Run: headless pygame with SDL's dummy video driver; simulated clock (each Clock.tick advances the game by its frame time, no real sleeping); random seed 0; keys injected as events and as key.get_pressed() state; no mouse input.
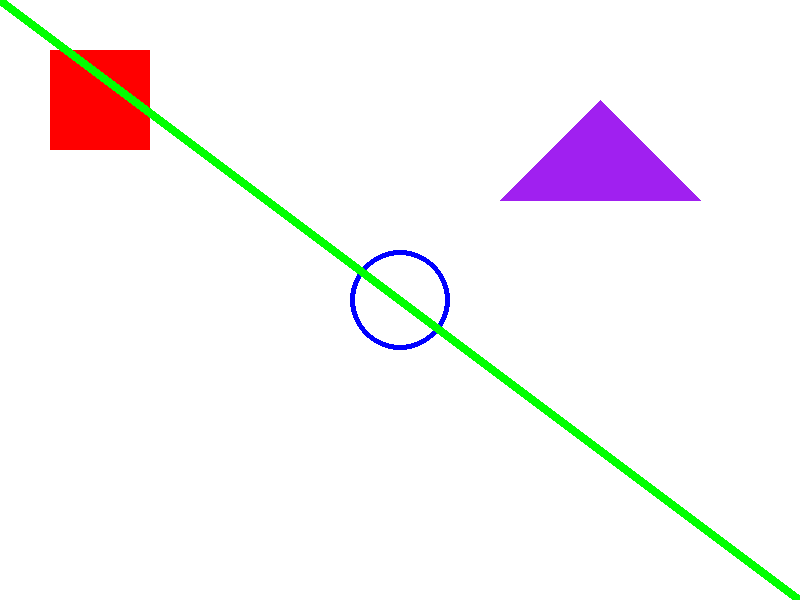
Frame 1 of 4 · flips 1–60 · no input
Frame 2 of 4 · flips 61–180 · tapped SPACE, RETURN · held RIGHT (→), D · screen unchanged from frame 1, image omitted
Frame 3 of 4 · flips 181–300 · held DOWN (↓), S · screen unchanged from frame 2, image omitted
Frame 4 of 4 · flips 301–420 · held LEFT (←), A, UP (↑), W · screen unchanged from frame 3, image omitted

The pygame program that drew these frames:

import pygame
import sys

pygame.init()
screen = pygame.display.set_mode((800, 600))
pygame.display.set_caption("Lesson 2: Drawing module")

while True:
    for event in pygame.event.get():
        if event.type == pygame.QUIT:
            pygame.quit()
            sys.exit()

    screen.fill("white")

    # 1. DRAW A RECTANGLE (Filled)
    # pygame.draw.rect(surface, color, (x, y, width, height))
    pygame.draw.rect(screen, (255, 0, 0), (50, 50, 100, 100))

    # 2. DRAW A CIRCLE (Outline only)
    # pygame.draw.circle(surface, color, (center_x, center_y), radius, width)
    pygame.draw.circle(screen, "blue", (400, 300), 50, 5)

    # 3. DRAW A LINE
    # pygame.draw.line(surface, color, start_pos, end_pos, width)
    pygame.draw.line(screen, "green", (0, 0), (800, 600), 10)

    # 4. DRAW A POLYGON (Triangle)
    # Takes a list of points
    points = [(600, 100), (700, 200), (500, 200)]
    pygame.draw.polygon(screen, "purple", points)

    pygame.display.flip()
